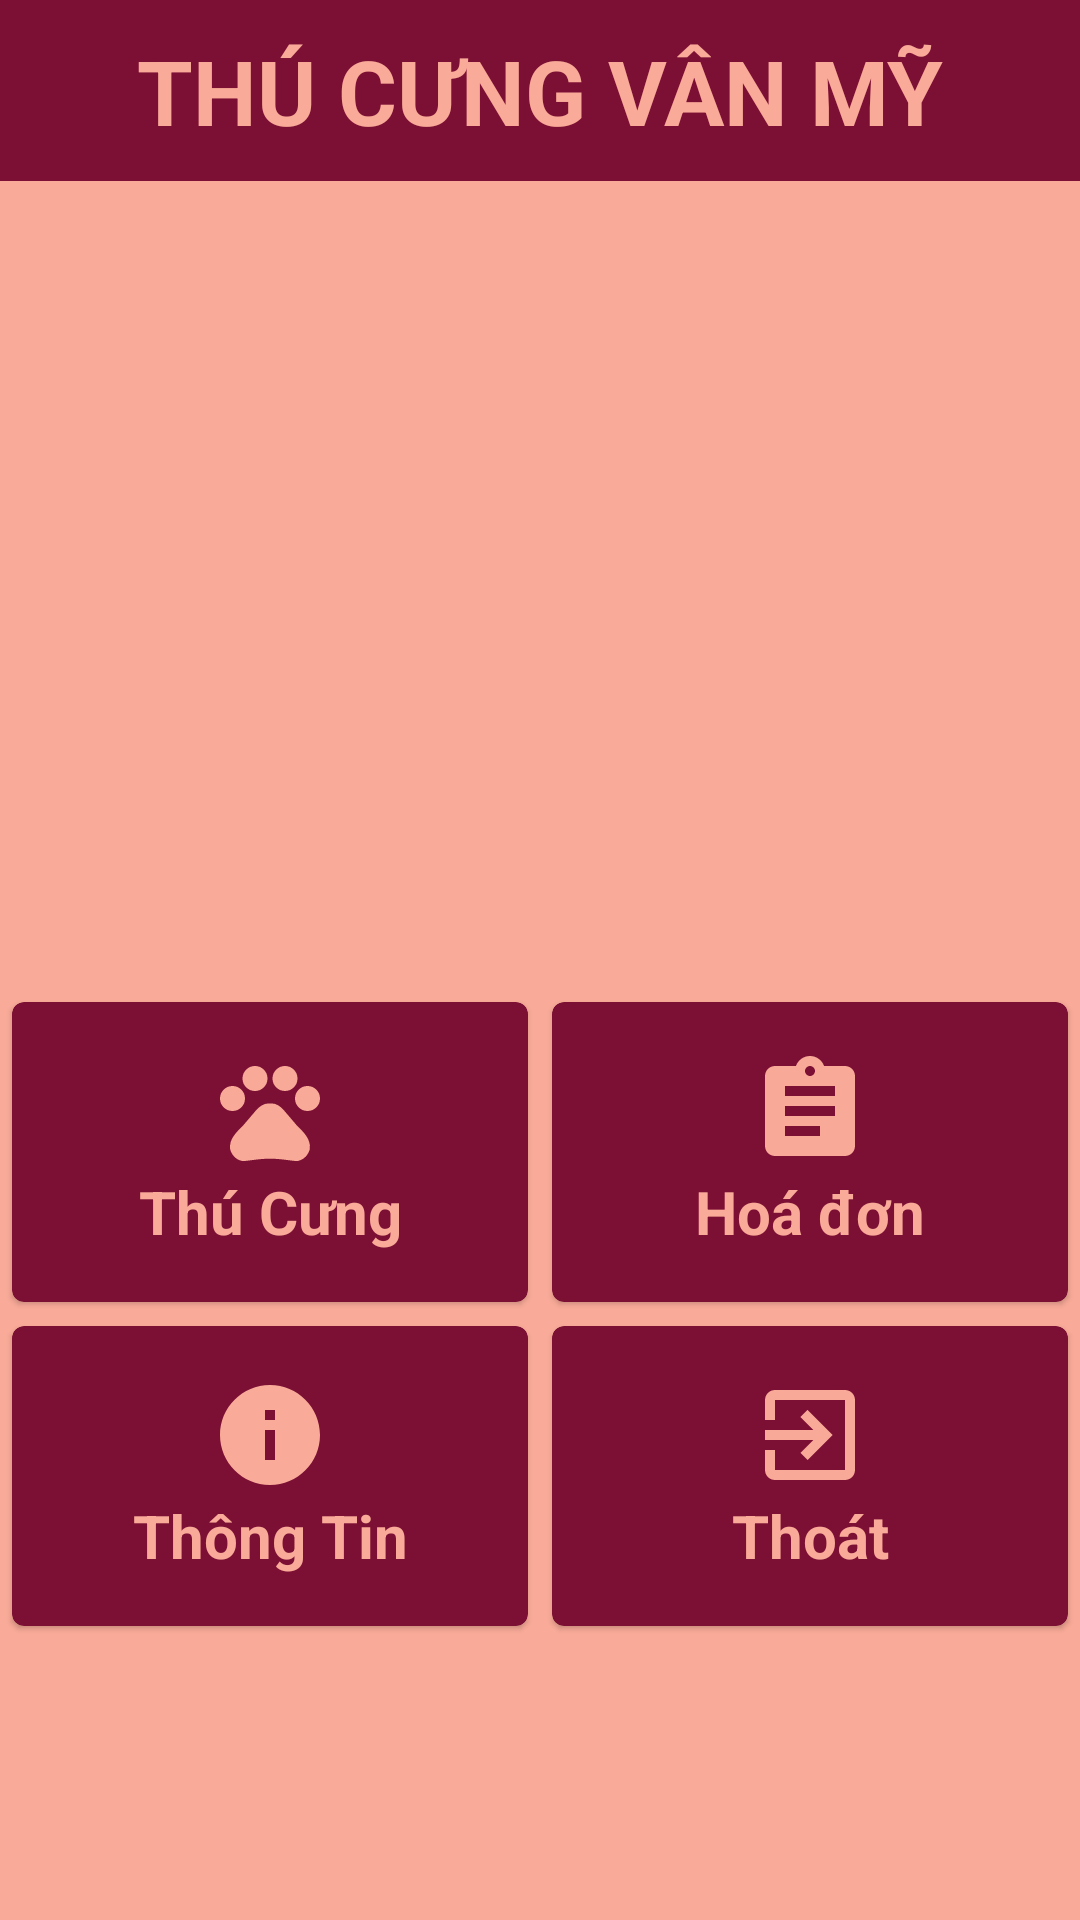

Reconstruct the res/layout file that produces this screen, plus the resources it refers to.
<!-- AndroidManifest.xml: application theme Theme.QuanLyThuCung -->
<!-- res/layout/activity_main.xml -->
<?xml version="1.0" encoding="utf-8"?>
<ScrollView
    xmlns:android="http://schemas.android.com/apk/res/android"
    xmlns:app="http://schemas.android.com/apk/res-auto"
    xmlns:tools="http://schemas.android.com/tools"
    android:layout_width="match_parent"
    android:layout_height="match_parent"
    android:background="@color/dng"
    tools:context=".MainActivity">

    <LinearLayout
        android:layout_width="match_parent"
        android:layout_height="wrap_content"
        android:orientation="vertical">
        <RelativeLayout
            android:layout_width="match_parent"
            android:layout_height="wrap_content">
            <com.google.android.material.imageview.ShapeableImageView
                android:layout_width="match_parent"
                android:layout_height="300dp"
                android:scaleType="fitXY"
                app:shapeAppearanceOverlay="@style/ShapeAppearanceOverlay.App.CornerSize20Percent"
                app:srcCompat="@drawable/job562_nunoon_05_a" />
            <TextView
                android:layout_width="match_parent"
                android:layout_height="wrap_content"
                android:text="Thú Cưng Vân Mỹ"
                android:padding="10dp"
                android:textAllCaps="true"
                android:textColor="@color/dng"
                android:background="@color/dd"
                android:textStyle="bold"
                android:textAlignment="center"
                android:textSize="30sp"/>
        </RelativeLayout>
        <LinearLayout
            android:layout_width="match_parent"
            android:layout_height="wrap_content"
            android:layout_marginTop="30dp"
            android:orientation="horizontal"
            android:gravity="center">
            <com.google.android.material.card.MaterialCardView
                android:id="@+id/btnPet"
                android:layout_width="0dp"
                android:layout_height="100dp"
                android:layout_weight="1"
                android:layout_margin="4dp"
                app:cardBackgroundColor="@color/dd">
                <LinearLayout
                    android:layout_width="match_parent"
                    android:layout_height="match_parent"
                    android:orientation="vertical"
                    android:gravity="center">
                    <ImageView
                        android:layout_width="40dp"
                        android:layout_height="40dp"
                        android:src="@drawable/baseline_pets_24"/>
                    <TextView
                        android:layout_width="match_parent"
                        android:layout_height="wrap_content"
                        android:text="Thú Cưng"
                        android:textSize="20sp"
                        android:textStyle="bold"
                        android:textAlignment="center"
                        android:textColor="@color/dng"/>
                </LinearLayout>
            </com.google.android.material.card.MaterialCardView>
            <com.google.android.material.card.MaterialCardView
                android:id="@+id/btnBill"
                android:layout_width="0dp"
                android:layout_height="100dp"
                android:layout_weight="1"
                android:layout_margin="4dp"
                app:cardBackgroundColor="@color/dd">
                <LinearLayout
                    android:layout_width="match_parent"
                    android:layout_height="match_parent"
                    android:orientation="vertical"
                    android:gravity="center">

                    <ImageView
                        android:layout_width="40dp"
                        android:layout_height="40dp"
                        android:src="@drawable/baseline_assignment_24" />
                    <TextView
                        android:layout_width="match_parent"
                        android:layout_height="wrap_content"
                        android:text="Hoá đơn"
                        android:textAlignment="center"
                        android:textStyle="bold"
                        android:textSize="20sp"
                        android:textColor="@color/dng"/>
                </LinearLayout>
            </com.google.android.material.card.MaterialCardView>

        </LinearLayout>
        <LinearLayout
            android:layout_width="match_parent"
            android:layout_height="wrap_content"
            android:orientation="horizontal"
            android:gravity="center">
            <com.google.android.material.card.MaterialCardView
                android:id="@+id/btnInfo"
                android:layout_width="0dp"
                android:layout_height="100dp"
                android:layout_weight="1"
                android:layout_margin="4dp"
                app:cardBackgroundColor="@color/dd">
                <LinearLayout
                    android:layout_width="match_parent"
                    android:layout_height="match_parent"
                    android:orientation="vertical"
                    android:gravity="center">

                    <ImageView
                        android:layout_width="40dp"
                        android:layout_height="40dp"
                        android:src="@drawable/baseline_info_24" />
                    <TextView
                        android:layout_width="match_parent"
                        android:layout_height="wrap_content"
                        android:text="Thông Tin"
                        android:textAlignment="center"
                        android:textStyle="bold"
                        android:textSize="20sp"
                        android:textColor="@color/dng"/>
                </LinearLayout>
            </com.google.android.material.card.MaterialCardView>
            <com.google.android.material.card.MaterialCardView
                android:id="@+id/btnExit"
                android:layout_width="0dp"
                android:layout_height="100dp"
                android:layout_weight="1"
                android:layout_margin="4dp"
                app:cardBackgroundColor="@color/dd">
                <LinearLayout
                    android:layout_width="match_parent"
                    android:layout_height="match_parent"
                    android:orientation="vertical"
                    android:gravity="center">

                    <ImageView
                        android:layout_width="40dp"
                        android:layout_height="40dp"
                        android:src="@drawable/baseline_exit_to_app_24" />
                    <TextView
                        android:layout_width="match_parent"
                        android:layout_height="wrap_content"
                        android:textAlignment="center"
                        android:textStyle="bold"
                        android:text="Thoát"
                        android:textSize="20sp"
                        android:textColor="@color/dng"/>
                </LinearLayout>
            </com.google.android.material.card.MaterialCardView>
        </LinearLayout>
    </LinearLayout>
</ScrollView>
<!-- resources referenced by this layout -->
<resources>
  <color name="dd">#7C1034</color>
  <color name="dng">#F9AA98</color>
  <!-- drawable baseline_assignment_24 (drawable) -->
  <vector android:autoMirrored="true" android:height="24dp"
      android:tint="#F8A997" android:viewportHeight="24"
      android:viewportWidth="24" android:width="24dp" xmlns:android="http://schemas.android.com/apk/res/android">
      <path android:fillColor="@android:color/white" android:pathData="M19,3h-4.18C14.4,1.84 13.3,1 12,1c-1.3,0 -2.4,0.84 -2.82,2L5,3c-1.1,0 -2,0.9 -2,2v14c0,1.1 0.9,2 2,2h14c1.1,0 2,-0.9 2,-2L21,5c0,-1.1 -0.9,-2 -2,-2zM12,3c0.55,0 1,0.45 1,1s-0.45,1 -1,1 -1,-0.45 -1,-1 0.45,-1 1,-1zM14,17L7,17v-2h7v2zM17,13L7,13v-2h10v2zM17,9L7,9L7,7h10v2z"/>
  </vector>
  <!-- drawable baseline_exit_to_app_24 (drawable) -->
  <vector android:autoMirrored="true" android:height="24dp"
      android:tint="#F8A997" android:viewportHeight="24"
      android:viewportWidth="24" android:width="24dp" xmlns:android="http://schemas.android.com/apk/res/android">
      <path android:fillColor="@android:color/white" android:pathData="M10.09,15.59L11.5,17l5,-5 -5,-5 -1.41,1.41L12.67,11H3v2h9.67l-2.58,2.59zM19,3H5c-1.11,0 -2,0.9 -2,2v4h2V5h14v14H5v-4H3v4c0,1.1 0.89,2 2,2h14c1.1,0 2,-0.9 2,-2V5c0,-1.1 -0.9,-2 -2,-2z"/>
  </vector>
  <!-- drawable baseline_info_24 (drawable) -->
  <vector android:height="24dp" android:tint="#F9AA98"
      android:viewportHeight="24" android:viewportWidth="24"
      android:width="24dp" xmlns:android="http://schemas.android.com/apk/res/android">
      <path android:fillColor="@android:color/white" android:pathData="M12,2C6.48,2 2,6.48 2,12s4.48,10 10,10 10,-4.48 10,-10S17.52,2 12,2zM13,17h-2v-6h2v6zM13,9h-2L11,7h2v2z"/>
  </vector>
  <!-- drawable baseline_pets_24 (drawable) -->
  <vector android:height="24dp" android:tint="#F8A997"
      android:viewportHeight="24" android:viewportWidth="24"
      android:width="24dp" xmlns:android="http://schemas.android.com/apk/res/android">
      <path android:fillColor="@android:color/white" android:pathData="M4.5,9.5m-2.5,0a2.5,2.5 0,1 1,5 0a2.5,2.5 0,1 1,-5 0"/>
      <path android:fillColor="@android:color/white" android:pathData="M9,5.5m-2.5,0a2.5,2.5 0,1 1,5 0a2.5,2.5 0,1 1,-5 0"/>
      <path android:fillColor="@android:color/white" android:pathData="M15,5.5m-2.5,0a2.5,2.5 0,1 1,5 0a2.5,2.5 0,1 1,-5 0"/>
      <path android:fillColor="@android:color/white" android:pathData="M19.5,9.5m-2.5,0a2.5,2.5 0,1 1,5 0a2.5,2.5 0,1 1,-5 0"/>
      <path android:fillColor="@android:color/white" android:pathData="M17.34,14.86c-0.87,-1.02 -1.6,-1.89 -2.48,-2.91 -0.46,-0.54 -1.05,-1.08 -1.75,-1.32 -0.11,-0.04 -0.22,-0.07 -0.33,-0.09 -0.25,-0.04 -0.52,-0.04 -0.78,-0.04s-0.53,0 -0.79,0.05c-0.11,0.02 -0.22,0.05 -0.33,0.09 -0.7,0.24 -1.28,0.78 -1.75,1.32 -0.87,1.02 -1.6,1.89 -2.48,2.91 -1.31,1.31 -2.92,2.76 -2.62,4.79 0.29,1.02 1.02,2.03 2.33,2.32 0.73,0.15 3.06,-0.44 5.54,-0.44h0.18c2.48,0 4.81,0.58 5.54,0.44 1.31,-0.29 2.04,-1.31 2.33,-2.32 0.31,-2.04 -1.3,-3.49 -2.61,-4.8z"/>
  </vector>
  <style name="ShapeAppearanceOverlay.App.CornerSize20Percent" parent="">
          <item name="cornerSizeBottomRight">20%</item>
          <item name="cornerSizeBottomLeft">20%</item>
      </style>
  <style name="Theme.QuanLyThuCung" parent="Base.Theme.QuanLyThuCung" />
  <style name="Base.Theme.QuanLyThuCung" parent="Theme.MaterialComponents.DayNight.NoActionBar.Bridge">
          
          
          
      </style>
</resources>
